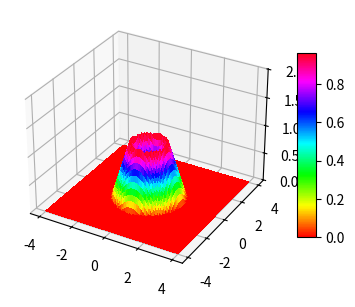

Here is the Python script that generated this plot: (Note: this script raises an exception after producing the figure.)
import numpy as np
from matplotlib import pyplot as plt
from matplotlib import cm

plt.close('all')
N = 81
x = np.linspace(-4, 4, N)
X, Y = np.meshgrid(x, x)
Z = np.zeros((N, N))
# задання висоти поверхні по ділянкам
SQ = np.sqrt(X ** 2 + Y ** 2)
C1 = SQ < 2
F1 = 2 - SQ
Z[C1] = F1[C1]
C2 = SQ < 1
F2 = SQ
Z[C2] = F2[C2]
# створення графічного вікна вдвічі ширшим за висоту
fig = plt.figure(figsize=plt.figaspect(0.5))
# побудува графіка поверхні
ax1 = fig.add_subplot(1, 2, 1, projection='3d')
surf = ax1.plot_surface(X, Y, Z, rstride=1, cstride=1,
                        antialiased=False, cmap='hsv')
ax1.set_zlim(-0.01, 2.01)
fig.colorbar(surf, shrink=0.5, aspect=10)
img = plt.imread('../Module 5. Arrays/FigExample_5_3.png')
ax2 = fig.add_subplot(1, 2, 2)
ax2.imshow(img)

plt.show()
